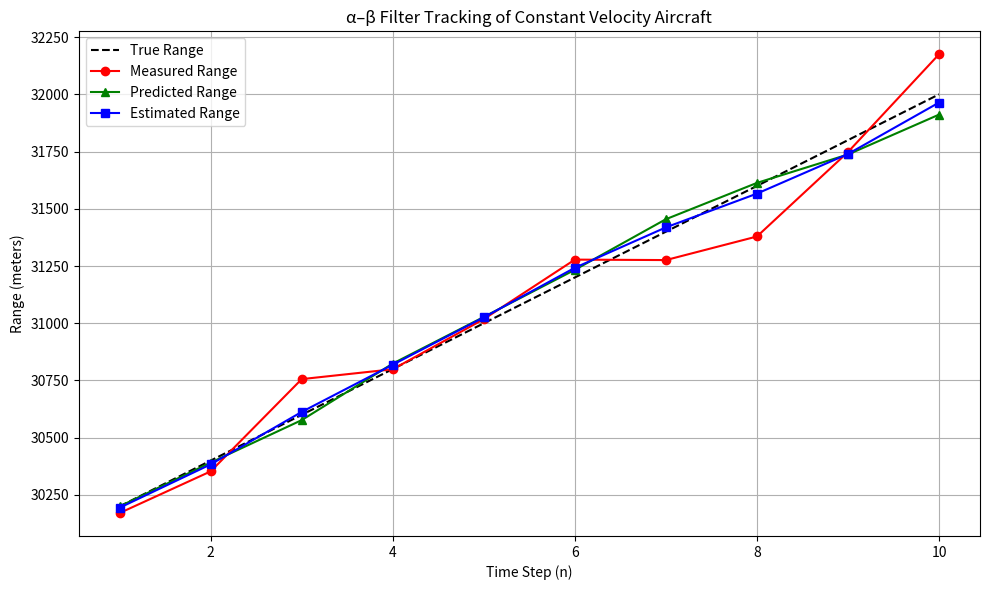

Write Python code to recreate this figure.
"""
Tracking the Constant Velocity Aircraft

The following is a example of applying an Introductory Kalman Filter which
showcases the use of state update equations via python programming for a Dynamic System
i.e. the one in which the true value of system parameter changes with time like position, altitude,
and velocity, etc.

The following code is the implementation of predicting the range/distance of an Aircraft using 
Kalman Filter Equations. The Theory and Necessary background related to the example can be
found in the book "Kalman Filter from The Ground Up" By Alex Becker in Topic 3.2

Here the following assumptions are made while implementing the example:

1. Aircraft is moving Radially Away or Towards the Radar
2. Angle to Radar is Constant
3. Aircraft Altitude is Constant
4. The 1-D Velocity of Aircraft is Also Constant [***More Imp. Point to Note***]
5. The Radar sends a track beam in the direction of the target at a constant rate. This 
   track-to-track time interval is '(delta) t'.   
6. We have an imprecise Radar and a low-speed UAV Target

State Extrapolation Equations:
x'(n,n-1)   = x'(n-1,n-1) + Δt * vx'(n-1,n-1)
vx'(n,n-1)  = vx'(n-1,n-1)

State Update Equations:
x'(n,n)     = x'(n,n-1) + α * ( z(n) - x'(n,n-1) )
vx'(n,n)    = vx'(n,n-1) + β * [ ( z(n) - x'(n,n-1) ) / Δt ]

where,

x'(n,n)     = Estimated Range of Aircraft at time 'n'
x'(n,n-1)   = Predicted Range of Aircraft at time 'n' from time 'n-1'
z(n)        = Measured Value of Range at time 'n' from Radar
vx'(n,n)    = Estimated Velocity at time 'n'
vx'(n,n-1)  = Predicted Velocity at time 'n' from time 'n-1'
α, β        = Filter constants (gain), values depend on Radar precision
"""

import numpy as np
import matplotlib.pyplot as plt

# Filter constant values for low precision radar
alpha = 0.2
beta = 0.1

# Initial guess of aircraft range and velocity
x_est = 30000      # Initial estimated range in meters
vx_est = 40        # Initial estimated velocity in m/s
delta_t = 5        # Time interval between measurements (seconds)

# Radar measurements (in meters)
measurements = [30171, 30353, 30756, 30799, 31018, 31278, 31276, 31379, 31748, 32175]

# Lists to record estimates and predictions
x_estimates = []
vx_estimates = []
x_predictions = []
vx_predictions = []
time_steps = list(range(1, len(measurements) + 1))  # Time steps for plotting

# Compute true range values based on constant velocity motion model
x0_true = 30000  # Initial true range (m)
v_true = 40      # True velocity (m/s)

# Generate true range at each time step
true_ranges = []


"""
enumerate(measurements, start=1):
- enumerate() provides both the index and value for each radar measurement.
- start=1 aligns with the notation n=1,2,3,... used in the example.
- n: time step
- z: measurement at time n
"""
for n, z in enumerate(measurements, start=1):

    # ==== True Value Calculations ====
    true_range = x0_true + v_true * n * delta_t
    true_ranges.append(true_range)

    # ===== Prediction Step using State Extrapolation Equations =====
    x_pred = x_est + delta_t * vx_est  # Predicted range based on previous state
    vx_pred = vx_est                   # Predicted velocity remains constant

    # Save predicted values
    x_predictions.append(x_pred)
    vx_predictions.append(vx_pred)

    # ===== Update Step using α−β Filter Equations =====
    residual = z - x_pred  # Innovation: difference between measurement and prediction

    # Update estimated range using α gain
    x_est = x_pred + alpha * residual

    # Update estimated velocity using β gain
    vx_est = vx_pred + (beta * residual / delta_t)

    # Save current estimates
    x_estimates.append(x_est)
    vx_estimates.append(vx_est)

# ===== Print All Values in Tabular Format =====
print(f"{'Time Step':<10} {'Measured':<10} {'Predicted':<12} {'Estimated':<12} {'Est. Velocity':<15}")
print('-' * 65)
for i in range(len(measurements)):
    print(f"{time_steps[i]:<10} {measurements[i]:<10} {x_predictions[i]:<12.2f} {x_estimates[i]:<12.2f} {vx_estimates[i]:<15.2f}")

# ===== Plotting the Results =====
plt.figure(figsize=(10, 6))

# Plot true range values based on initial conditions and motion model
plt.plot(time_steps, true_ranges, 'k--', label='True Range')

# Plot measured values (radar readings)
plt.plot(time_steps, measurements, 'ro-', label='Measured Range')

# Plot predicted positions (based on model)
plt.plot(time_steps, x_predictions, 'g^-', label='Predicted Range')

# Plot estimated positions (after Kalman correction)
plt.plot(time_steps, x_estimates, 'bs-', label='Estimated Range')

plt.title('α–β Filter Tracking of Constant Velocity Aircraft')
plt.xlabel('Time Step (n)')
plt.ylabel('Range (meters)')
plt.legend()
plt.grid(True)
plt.tight_layout()
plt.show()
